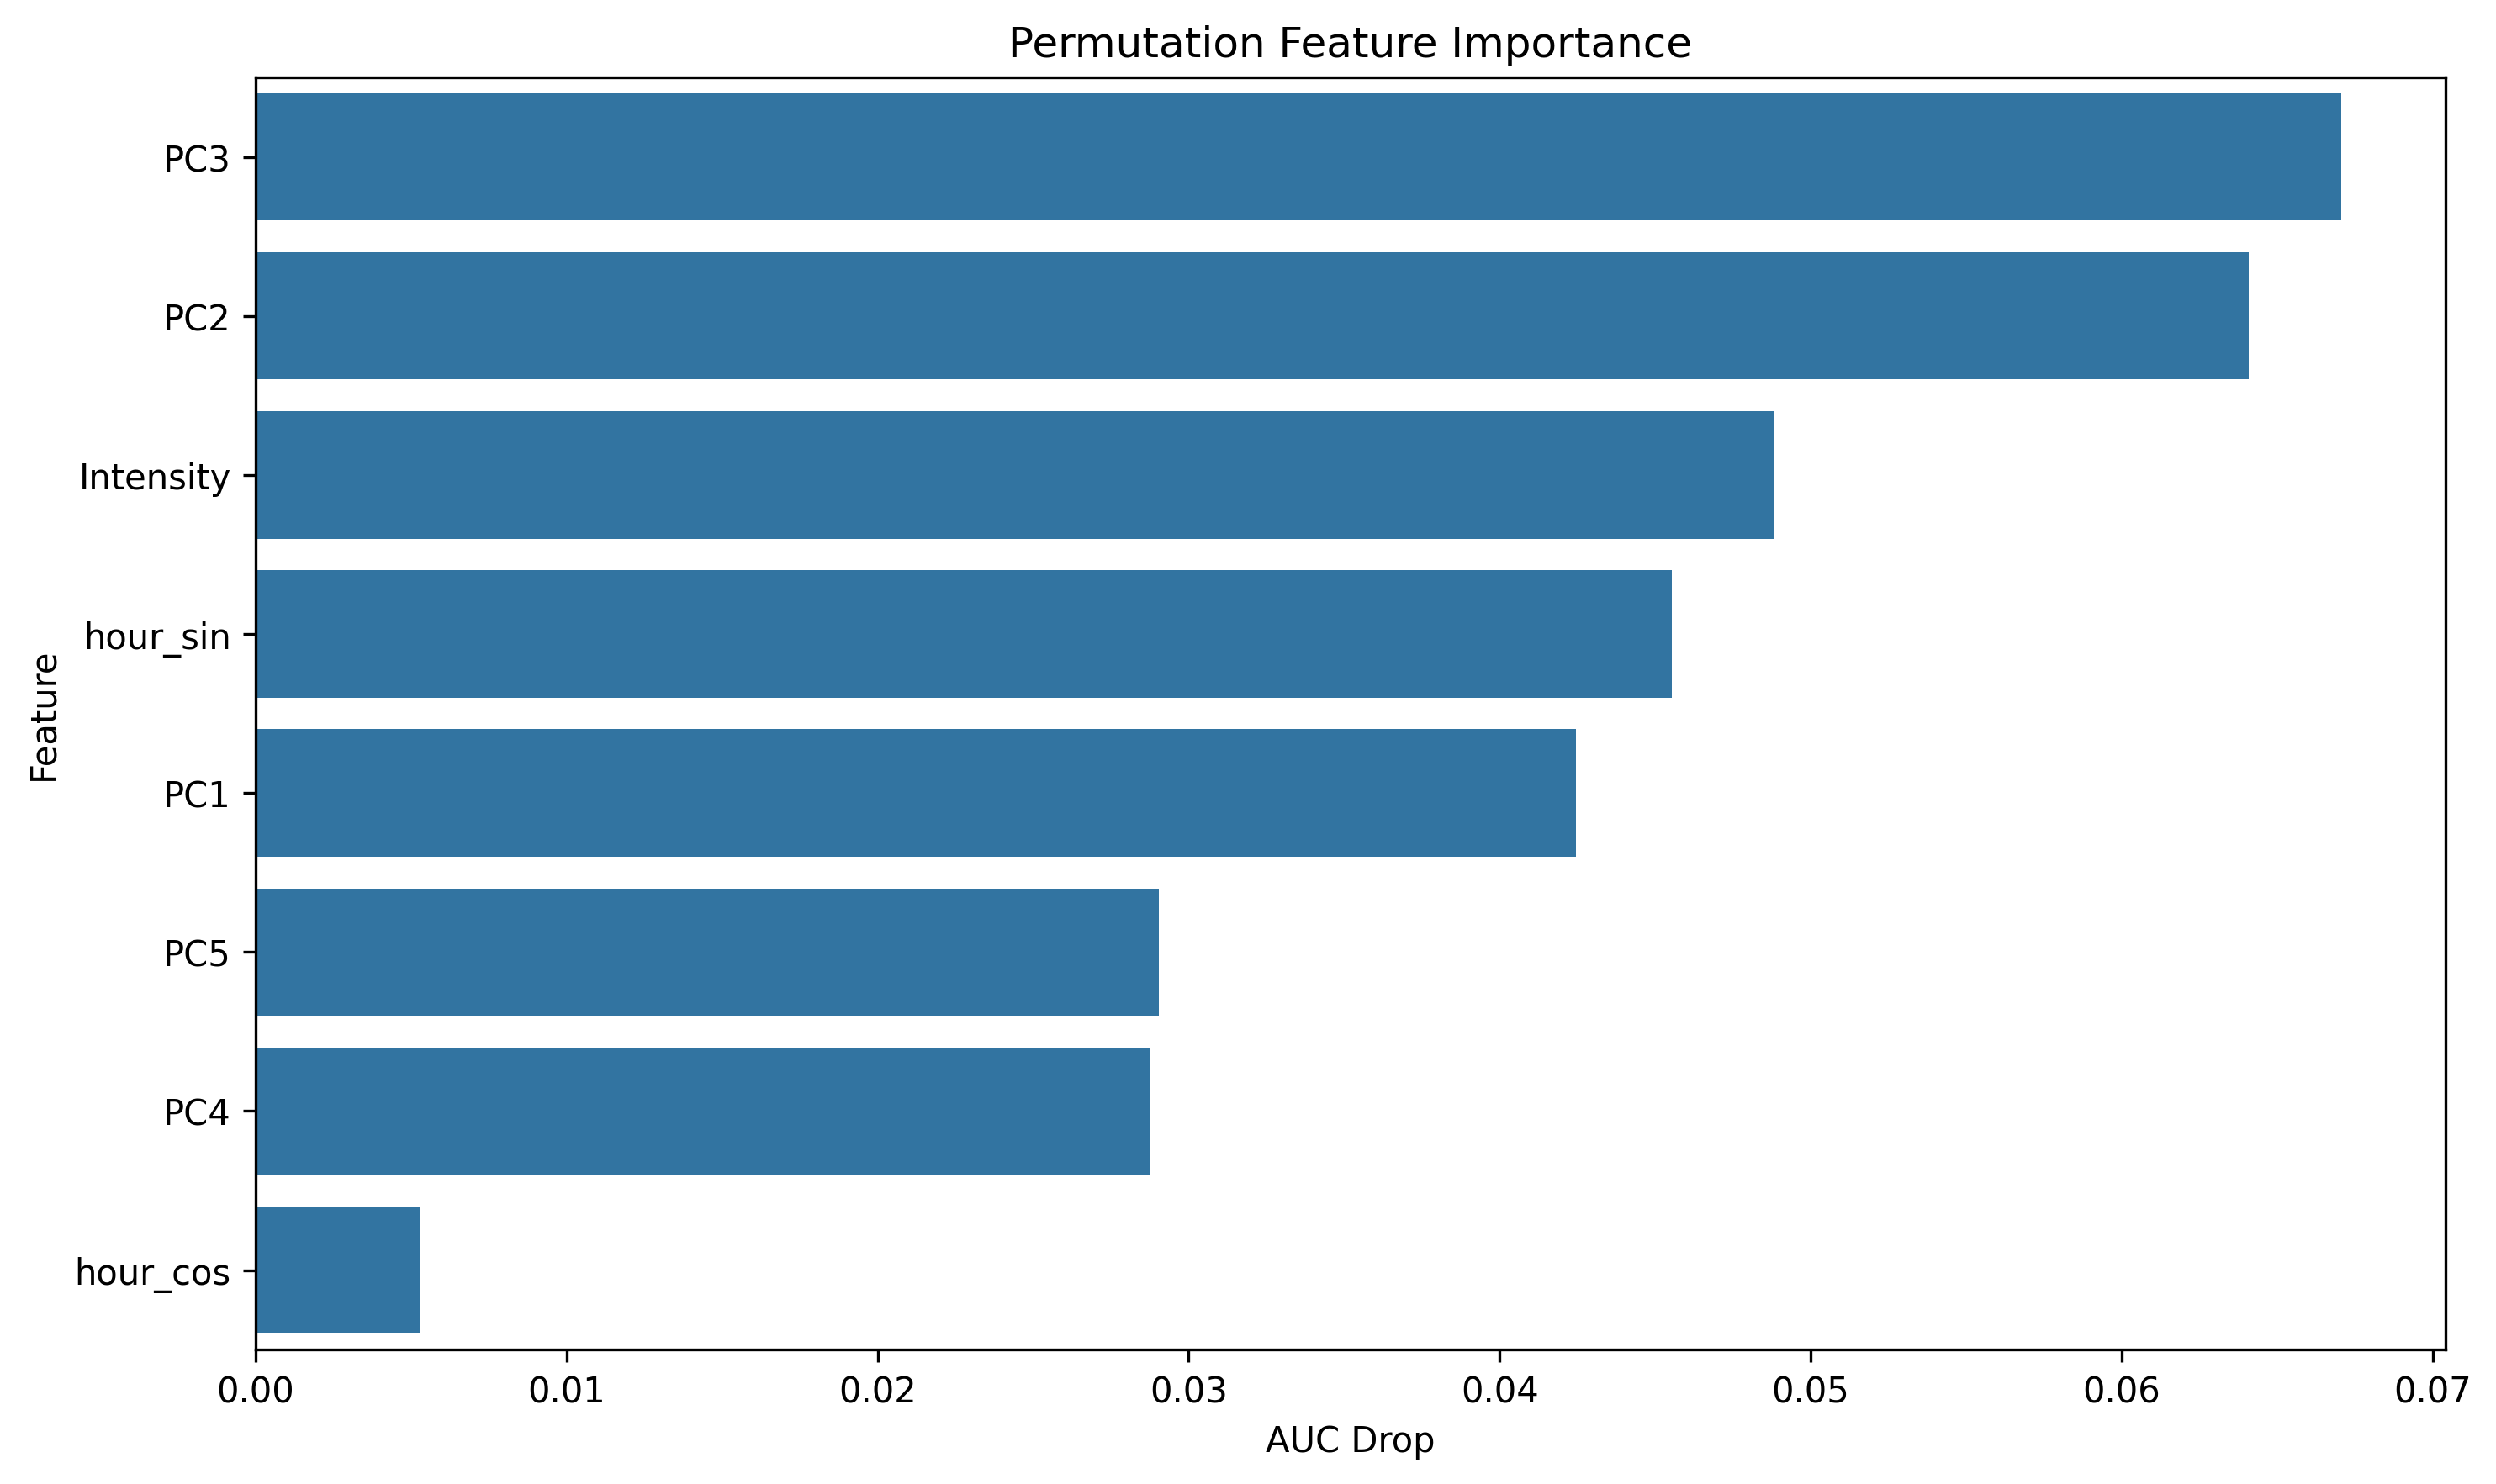

Data behind this chart, as committed beside it:
feature, importance
PC3, 0.06706
PC2, 0.06408
Intensity, 0.0488
hour_sin, 0.04553
PC1, 0.04246
PC5, 0.02905
PC4, 0.02877
hour_cos, 0.005303
